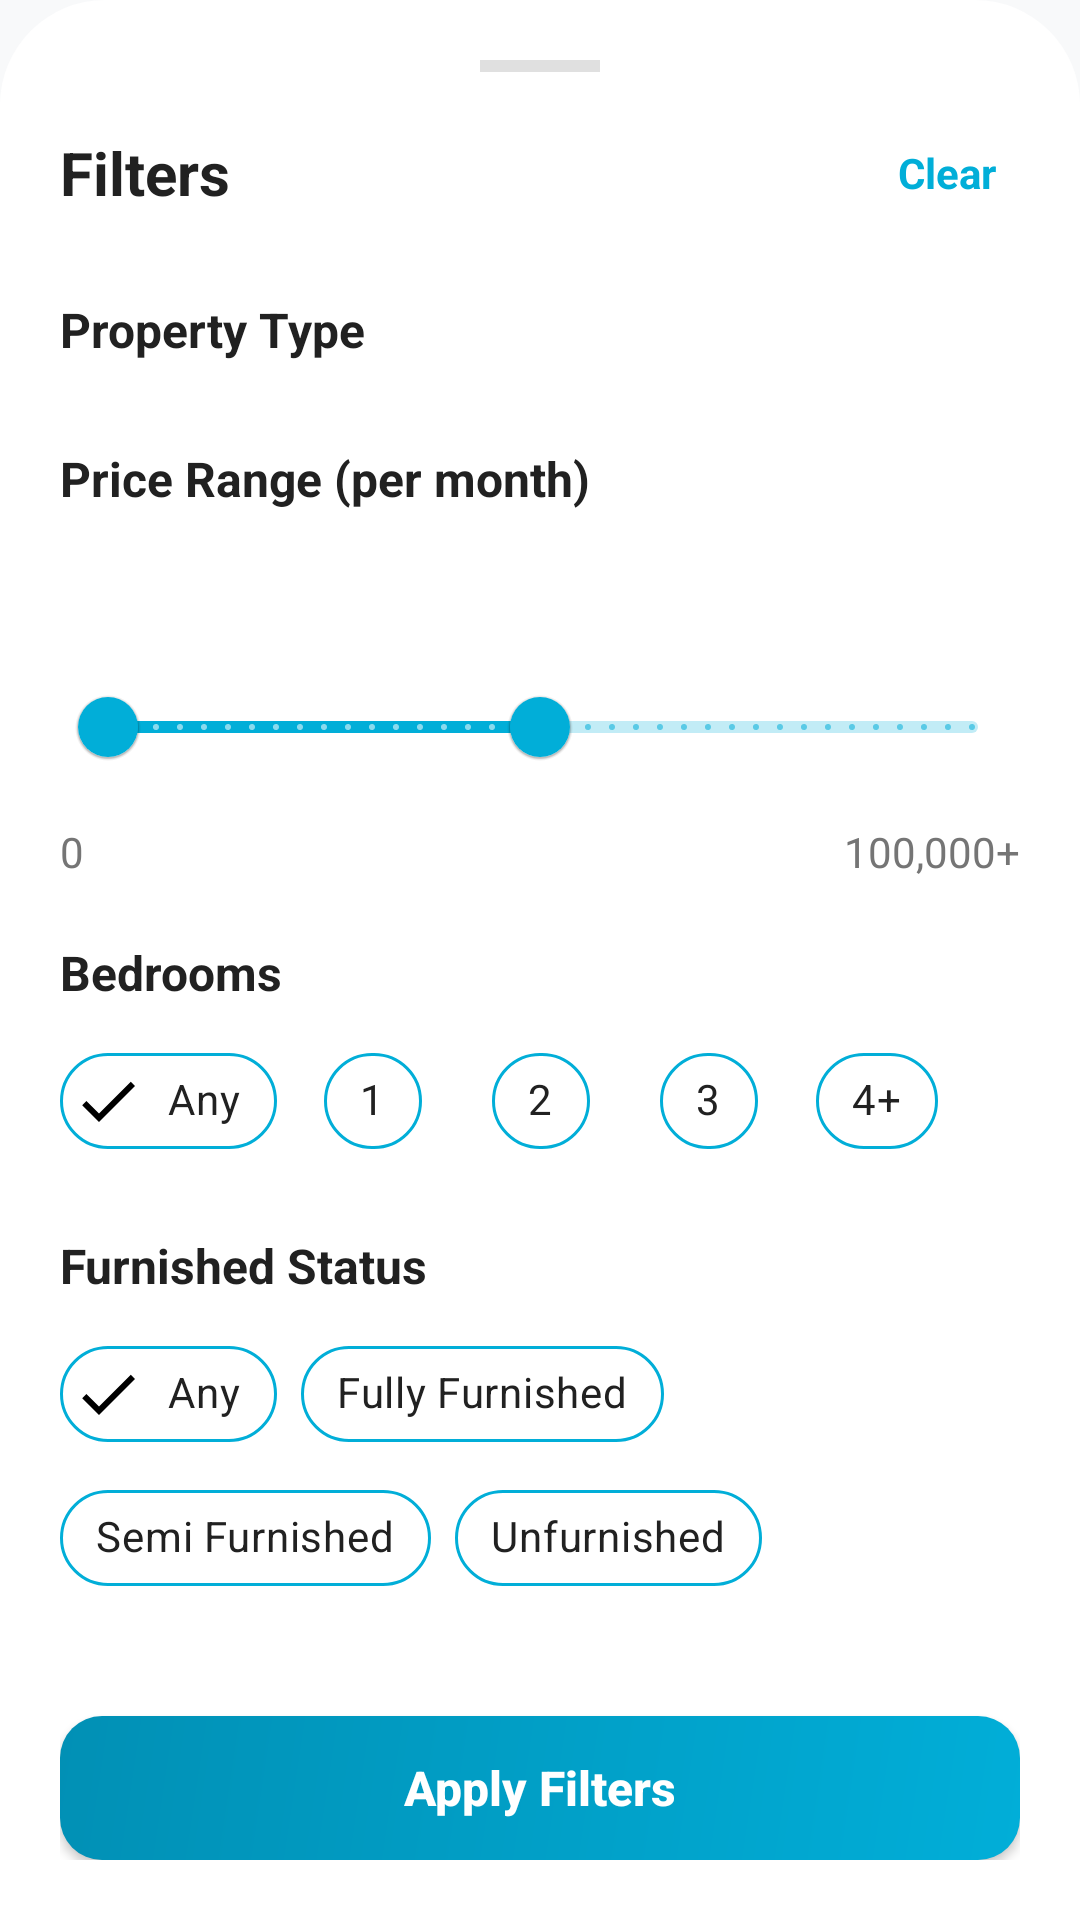

Android layout source for this screen:
<!-- AndroidManifest.xml: application theme Theme.HouseRentalApp -->
<!-- res/layout/bottom_sheet_filter.xml -->
<?xml version="1.0" encoding="utf-8"?>
<LinearLayout xmlns:android="http://schemas.android.com/apk/res/android"
    xmlns:app="http://schemas.android.com/apk/res-auto"
    android:layout_width="match_parent"
    android:layout_height="wrap_content"
    android:orientation="vertical"
    android:background="@drawable/layout_bg"
    android:padding="20dp">

    
    <View
        android:layout_width="40dp"
        android:layout_height="4dp"
        android:layout_gravity="center_horizontal"
        android:background="@color/grey_300"
        android:layout_marginBottom="16dp"/>

    <LinearLayout
        android:layout_width="match_parent"
        android:layout_height="wrap_content"
        android:orientation="horizontal"
        android:gravity="center_vertical"
        android:layout_marginBottom="24dp">

        <TextView
            android:layout_width="0dp"
            android:layout_height="wrap_content"
            android:layout_weight="1"
            android:text="@string/filters"
            android:textSize="20sp"
            android:textStyle="bold"
            android:textColor="@color/on_surface"/>

        <TextView
            android:id="@+id/tv_clear_filters"
            android:layout_width="wrap_content"
            android:layout_height="wrap_content"
            android:text="@string/clear_filters"
            android:textSize="14sp"
            android:textStyle="bold"
            android:textColor="@color/primary"
            android:padding="8dp"
            android:background="?attr/selectableItemBackground"/>
    </LinearLayout>

    <androidx.core.widget.NestedScrollView
        android:layout_width="match_parent"
        android:layout_height="wrap_content"
        android:layout_weight="1">

        <LinearLayout
            android:layout_width="match_parent"
            android:layout_height="wrap_content"
            android:orientation="vertical"
            android:paddingBottom="16dp">

            
            <TextView
                android:layout_width="wrap_content"
                android:layout_height="wrap_content"
                android:text="@string/property_type"
                android:textSize="16sp"
                android:textStyle="bold"
                android:textColor="@color/on_surface"
                android:layout_marginBottom="8dp"/>

            <com.google.android.material.chip.ChipGroup
                android:id="@+id/cg_property_type"
                android:layout_width="match_parent"
                android:layout_height="wrap_content"
                app:singleSelection="true"
                android:layout_marginBottom="20dp">
                
            </com.google.android.material.chip.ChipGroup>

            
            <TextView
                android:layout_width="wrap_content"
                android:layout_height="wrap_content"
                android:text="Price Range (per month)"
                android:textSize="16sp"
                android:textStyle="bold"
                android:textColor="@color/on_surface"
                android:layout_marginBottom="16dp"/>

            <com.google.android.material.slider.RangeSlider
                android:id="@+id/rs_price"
                android:layout_width="match_parent"
                android:layout_height="wrap_content"
                android:valueFrom="0"
                android:valueTo="100000"
                android:stepSize="1000"
                app:values="@array/initial_slider_values"
                app:labelBehavior="withinBounds"
                android:layout_marginBottom="8dp"/>
                
            <LinearLayout
                android:layout_width="match_parent"
                android:layout_height="wrap_content"
                android:orientation="horizontal">
                <TextView
                    android:id="@+id/tv_min_price"
                    android:layout_width="0dp"
                    android:layout_height="wrap_content"
                    android:layout_weight="1"
                    android:text="0"
                    android:textColor="@color/on_surface_secondary"/>
                <TextView
                    android:id="@+id/tv_max_price"
                    android:layout_width="0dp"
                    android:layout_height="wrap_content"
                    android:layout_weight="1"
                    android:text="100,000+"
                    android:textAlignment="viewEnd"
                    android:textColor="@color/on_surface_secondary"/>
            </LinearLayout>

            
            <TextView
                android:layout_width="wrap_content"
                android:layout_height="wrap_content"
                android:text="@string/bedrooms"
                android:textSize="16sp"
                android:textStyle="bold"
                android:textColor="@color/on_surface"
                android:layout_marginTop="20dp"
                android:layout_marginBottom="8dp"/>

            <com.google.android.material.chip.ChipGroup
                android:id="@+id/cg_bedrooms"
                android:layout_width="match_parent"
                android:layout_height="wrap_content"
                app:singleSelection="true"
                android:layout_marginBottom="20dp">
                
                <com.google.android.material.chip.Chip
                    android:id="@+id/chip_bed_any"
                    android:layout_width="wrap_content"
                    android:layout_height="wrap_content"
                    android:text="Any"
                    android:checked="true"
                    style="@style/Widget.RentalApp.Chip"/>
                <com.google.android.material.chip.Chip
                    android:id="@+id/chip_bed_1"
                    android:layout_width="wrap_content"
                    android:layout_height="wrap_content"
                    android:text="1"
                    style="@style/Widget.RentalApp.Chip"/>
                <com.google.android.material.chip.Chip
                    android:id="@+id/chip_bed_2"
                    android:layout_width="wrap_content"
                    android:layout_height="wrap_content"
                    android:text="2"
                    style="@style/Widget.RentalApp.Chip"/>
                <com.google.android.material.chip.Chip
                    android:id="@+id/chip_bed_3"
                    android:layout_width="wrap_content"
                    android:layout_height="wrap_content"
                    android:text="3"
                    style="@style/Widget.RentalApp.Chip"/>
                <com.google.android.material.chip.Chip
                    android:id="@+id/chip_bed_4plus"
                    android:layout_width="wrap_content"
                    android:layout_height="wrap_content"
                    android:text="4+"
                    style="@style/Widget.RentalApp.Chip"/>
            </com.google.android.material.chip.ChipGroup>

            
            <TextView
                android:layout_width="wrap_content"
                android:layout_height="wrap_content"
                android:text="@string/furnished_status"
                android:textSize="16sp"
                android:textStyle="bold"
                android:textColor="@color/on_surface"
                android:layout_marginBottom="8dp"/>

            <com.google.android.material.chip.ChipGroup
                android:id="@+id/cg_furnished"
                android:layout_width="match_parent"
                android:layout_height="wrap_content"
                app:singleSelection="true">
                
                <com.google.android.material.chip.Chip
                    android:id="@+id/chip_furn_any"
                    android:layout_width="wrap_content"
                    android:layout_height="wrap_content"
                    android:text="Any"
                    android:checked="true"
                    style="@style/Widget.RentalApp.Chip"/>
                <com.google.android.material.chip.Chip
                    android:id="@+id/chip_furn_fully"
                    android:layout_width="wrap_content"
                    android:layout_height="wrap_content"
                    android:text="Fully Furnished"
                    style="@style/Widget.RentalApp.Chip"/>
                <com.google.android.material.chip.Chip
                    android:id="@+id/chip_furn_semi"
                    android:layout_width="wrap_content"
                    android:layout_height="wrap_content"
                    android:text="Semi Furnished"
                    style="@style/Widget.RentalApp.Chip"/>
                <com.google.android.material.chip.Chip
                    android:id="@+id/chip_furn_un"
                    android:layout_width="wrap_content"
                    android:layout_height="wrap_content"
                    android:text="Unfurnished"
                    style="@style/Widget.RentalApp.Chip"/>
            </com.google.android.material.chip.ChipGroup>

        </LinearLayout>
    </androidx.core.widget.NestedScrollView>

    <androidx.appcompat.widget.AppCompatButton
        android:id="@+id/btn_apply_filters"
        android:layout_width="match_parent"
        android:layout_height="wrap_content"
        android:background="@drawable/button_bg"
        android:text="@string/apply_filters"
        android:textAllCaps="false"
        android:textColor="@color/white"
        android:textSize="16sp"
        android:textStyle="bold"
        android:layout_marginTop="16dp"/>

</LinearLayout>
<!-- resources referenced by this layout -->
<resources>
  <array name="initial_slider_values">
          <item>0.0</item>
          <item>50000.0</item>
      </array>
  <color name="grey_300">#E0E0E0</color>
  <color name="on_surface">#212121</color>
  <color name="on_surface_secondary">#757575</color>
  <color name="primary">#01AED8</color>
  <color name="white">#FFFFFFFF</color>
  <!-- drawable button_bg (drawable) -->
  <?xml version="1.0" encoding="utf-8"?>
  <shape xmlns:android="http://schemas.android.com/apk/res/android"
      android:shape="rectangle">
      <gradient
          android:angle="135"
          android:startColor="#01AED8"
          android:endColor="#0190B5"
          android:type="linear"/>
      <corners android:radius="14dp"/>
  </shape>
  <!-- drawable layout_bg (drawable) -->
  <?xml version="1.0" encoding="utf-8"?>
  <shape xmlns:android="http://schemas.android.com/apk/res/android">
  
      <solid android:color="@color/white"/>
      <corners android:topLeftRadius="35dp"
          android:topRightRadius="35dp"/>
  
  
  </shape>
  <string name="apply_filters">Apply Filters</string>
  <string name="bedrooms">Bedrooms</string>
  <string name="clear_filters">Clear</string>
  <string name="filters">Filters</string>
  <string name="furnished_status">Furnished Status</string>
  <string name="property_type">Property Type</string>
  <style name="Widget.RentalApp.Chip" parent="Widget.MaterialComponents.Chip.Filter">
          <item name="chipCornerRadius">20dp</item>
          <item name="chipStrokeColor">@color/primary</item>
          <item name="chipBackgroundColor">@color/surface</item>
          <item name="android:textColor">@color/on_surface</item>
          <item name="chipStrokeWidth">1dp</item>
      </style>
  <color name="surface">#FFFFFF</color>
  <color name="primary_dark">#0190B5</color>
  <color name="dark_orange">#B05F35</color>
  <color name="orange_light">#F4A261</color>
  <color name="surface_variant">#F8F9FA</color>
  <style name="Widget.RentalApp.BottomNavigation" parent="Widget.MaterialComponents.BottomNavigationView">
          <item name="itemIconTint">@color/bottom_nav_selector</item>
          <item name="itemTextColor">@color/bottom_nav_selector</item>
          <item name="backgroundTint">@color/surface</item>
          <item name="elevation">8dp</item>
      </style>
  <style name="Widget.RentalApp.Card" parent="Widget.MaterialComponents.CardView">
          <item name="cardCornerRadius">16dp</item>
          <item name="cardElevation">4dp</item>
          <item name="cardBackgroundColor">@color/surface</item>
      </style>
  <style name="Widget.RentalApp.EditText" parent="Widget.MaterialComponents.TextInputLayout.OutlinedBox">
          <item name="boxCornerRadiusTopStart">12dp</item>
          <item name="boxCornerRadiusTopEnd">12dp</item>
          <item name="boxCornerRadiusBottomStart">12dp</item>
          <item name="boxCornerRadiusBottomEnd">12dp</item>
      </style>
</resources>
